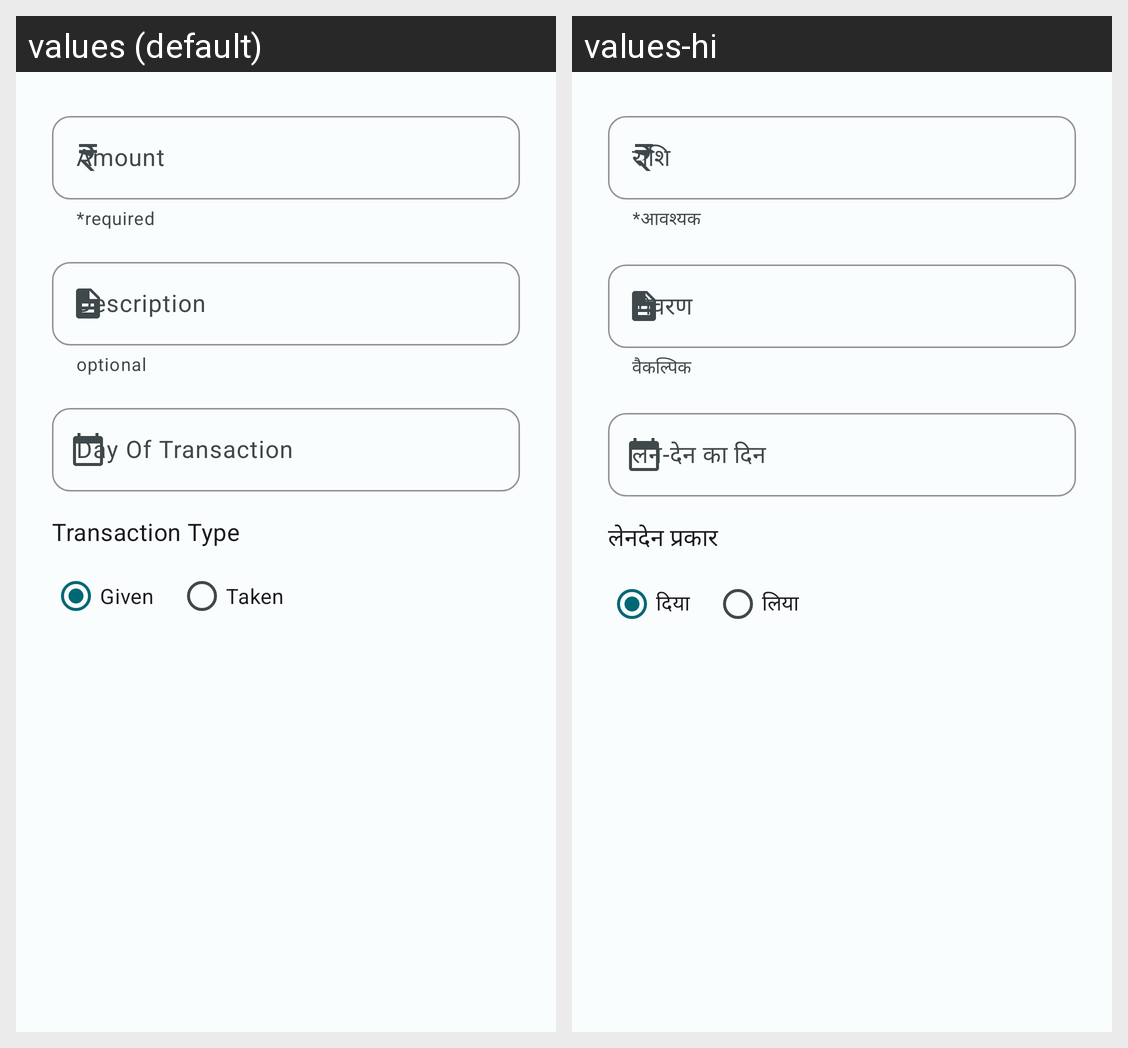

For this localized Android screen grid, give each drawn string resource with its value in every locale shown.
Android screen res/layout/dialog_add_transaction.xml rendered under 2 locales, left to right: values (default), values-hi. Device: Nexus 5 (rendered at 1080×1920; each locale shown at half size, 540×960, under a caption strip naming it); theme Theme.Nearstore.
Strings drawn on this screen, with the default value and each locale's value (text and hints the layout hard-codes, and strings that could not be matched under every locale, appear in the picture but are not listed):

required
  values: *required
  values-hi: *आवश्यक

description
  values: Description
  values-hi: विवरण

optional
  values: optional
  values-hi: वैकल्पिक

day_of_transaction
  values: Day Of Transaction
  values-hi: लेन-देन का दिन

transaction_type
  values: Transaction Type
  values-hi: लेनदेन प्रकार

given
  values: Given
  values-hi: दिया

taken
  values: Taken
  values-hi: लिया
